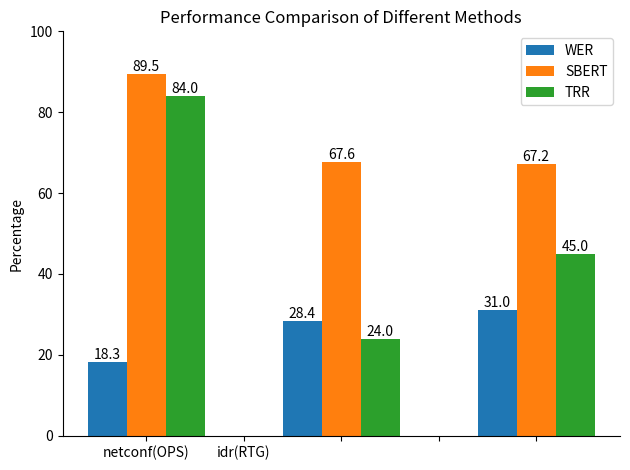

Write Python code to recreate this figure.
import matplotlib.pyplot as plt
import numpy as np

def main():
    groups=["lamps(SEC)","netconf(OPS)","idr(RTG)"]
    wer=[18.3,28.4,31]
    sbert=[89.5,67.6,67.2]
    trr=[84,24,45]
    
    x=np.arange(len(groups))
    width=0.2
    fig,ax=plt.subplots()
    bars_wer=ax.bar(x-width,wer,width,label="WER")
    bars_sbert=ax.bar(x,sbert,width,label="SBERT")
    bars_trr=ax.bar(x+width,trr,width,label="TRR")
    
    for bars in (bars_wer,bars_sbert,bars_trr):
        for bar in bars:
            ax.text(bar.get_x()+bar.get_width()/2,bar.get_height(),f"{bar.get_height():.1f}",ha="center",va="bottom")
    ax.set_xticks
    ax.set_xticklabels(groups)
    ax.set_ylabel("Percentage")
    ax.set_ylim(0,100)
    ax.set_title("Performance Comparison of Different Methods")
    ax.legend()
    ax.spines['top'].set_visible(False)
    ax.spines['right'].set_visible(False)
    plt.tight_layout()
    plt.savefig("preliminary_metrics.pdf")
    plt.close()

if __name__=="__main__":
    main()
